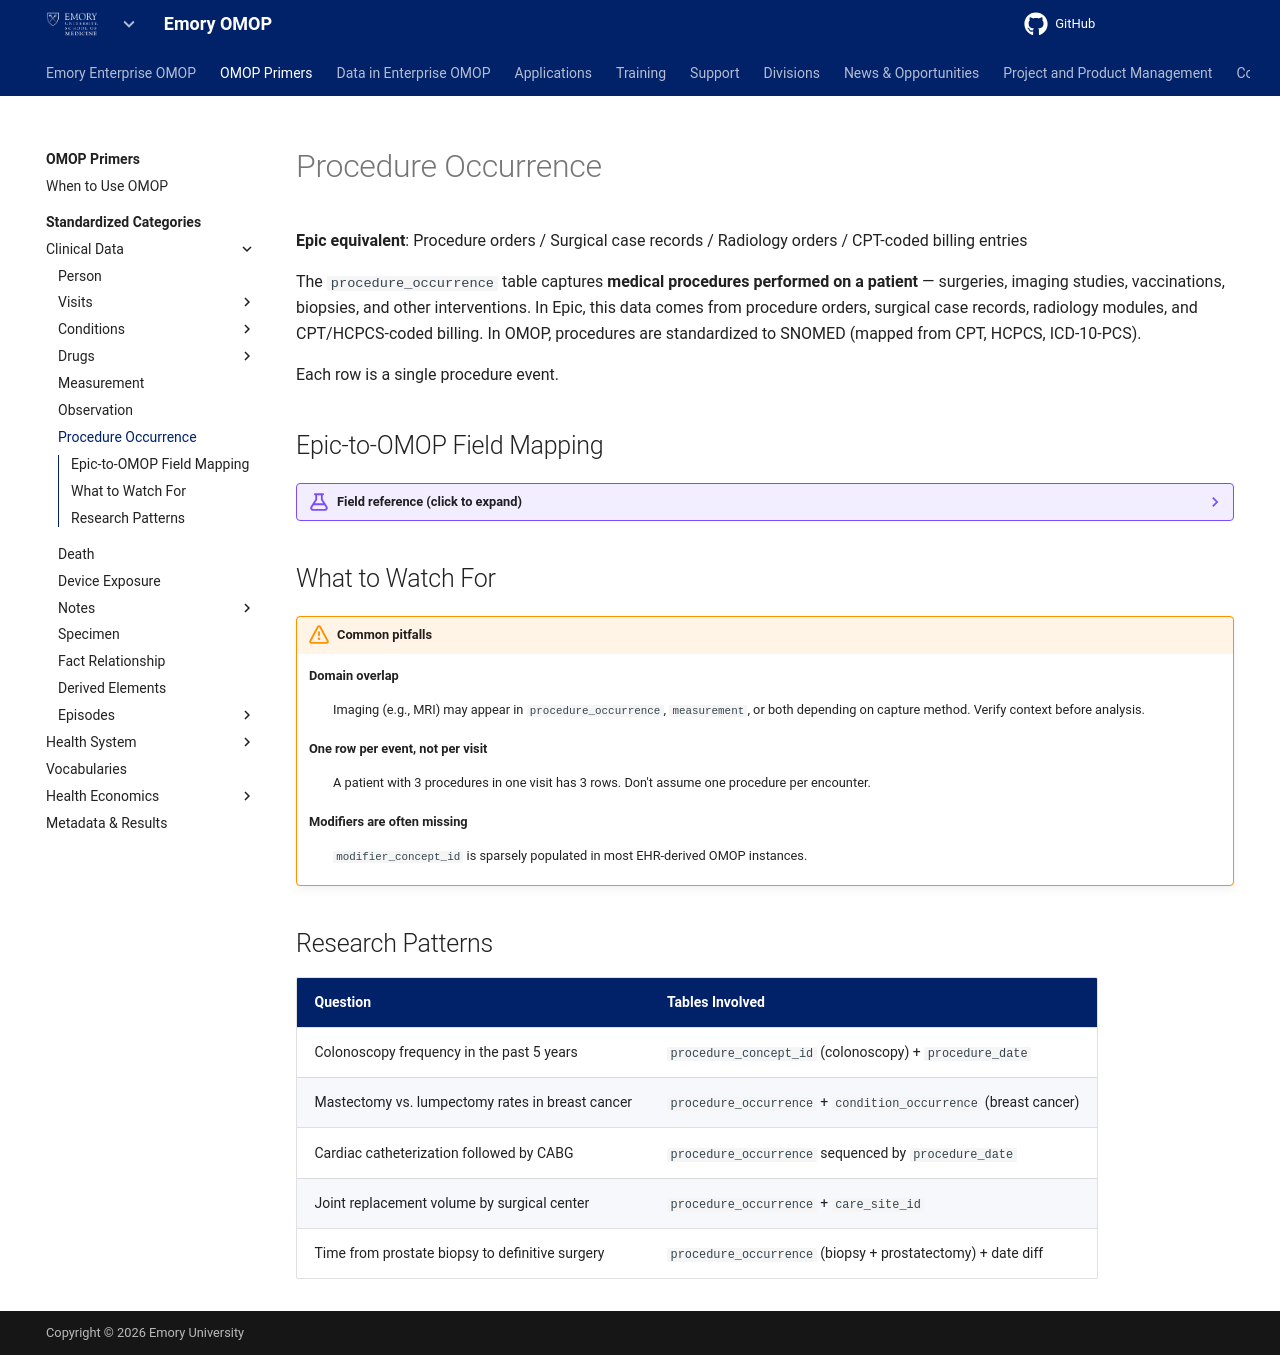

repository: Emory-OMOP/info · page: OMOP Primers/Standardized Categories/Clinical Data/Procedure Occurrence/index.html · generator: mkdocs

---
hide:
  - footer
title: Procedure Occurrence
---

# Procedure Occurrence

**Epic equivalent**: Procedure orders / Surgical case records / Radiology orders / CPT-coded billing entries

The `procedure_occurrence` table captures **medical procedures performed on a patient** — surgeries, imaging studies, vaccinations, biopsies, and other interventions. In Epic, this data comes from procedure orders, surgical case records, radiology modules, and CPT/HCPCS-coded billing. In OMOP, procedures are standardized to SNOMED (mapped from CPT, HCPCS, ICD-10-PCS).

Each row is a single procedure event.

## Epic-to-OMOP Field Mapping

??? example "Field reference (click to expand)"

    | OMOP Field | Epic Equivalent | What It Captures |
    |---|---|---|
    | `procedure_occurrence_id` | Procedure record ID | Unique identifier |
    | `person_id` | Patient ID / MRN | Links to the patient |
    | `procedure_concept_id` | SNOMED standard concept | Standardized procedure (mapped from CPT/HCPCS). Use for analysis |
    | `procedure_date` | Date of procedure | When performed; `procedure_datetime` has time precision |
    | `procedure_type_concept_id` | Data provenance | Whether from EHR, billing, registry, etc. |
    | `modifier_concept_id` | CPT modifiers | Laterality, approach, or other refinements (often missing) |
    | `quantity` | Count performed | How many times in this instance |
    | `provider_id` | Performing provider | Who performed the procedure |
    | `visit_occurrence_id` | Linked encounter | Visit context |
    | `procedure_source_value` | CPT / HCPCS / ICD-10-PCS code | Original code from the source system |

## What to Watch For

!!! warning "Common pitfalls"

    **Domain overlap**
    :   Imaging (e.g., MRI) may appear in `procedure_occurrence`, `measurement`, or both depending on capture method. Verify context before analysis.

    **One row per event, not per visit**
    :   A patient with 3 procedures in one visit has 3 rows. Don't assume one procedure per encounter.

    **Modifiers are often missing**
    :   `modifier_concept_id` is sparsely populated in most EHR-derived OMOP instances.

## Research Patterns

| Question | Tables Involved |
|---|---|
| Colonoscopy frequency in the past 5 years | `procedure_concept_id` (colonoscopy) + `procedure_date` |
| Mastectomy vs. lumpectomy rates in breast cancer | `procedure_occurrence` + `condition_occurrence` (breast cancer) |
| Cardiac catheterization followed by CABG | `procedure_occurrence` sequenced by `procedure_date` |
| Joint replacement volume by surgical center | `procedure_occurrence` + `care_site_id` |
| Time from prostate biopsy to definitive surgery | `procedure_occurrence` (biopsy + prostatectomy) + date diff |
